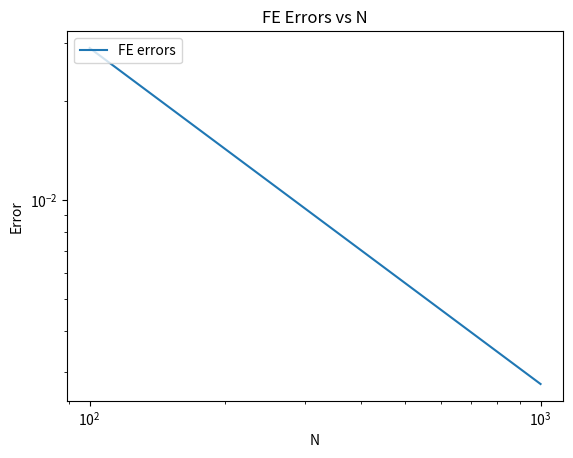
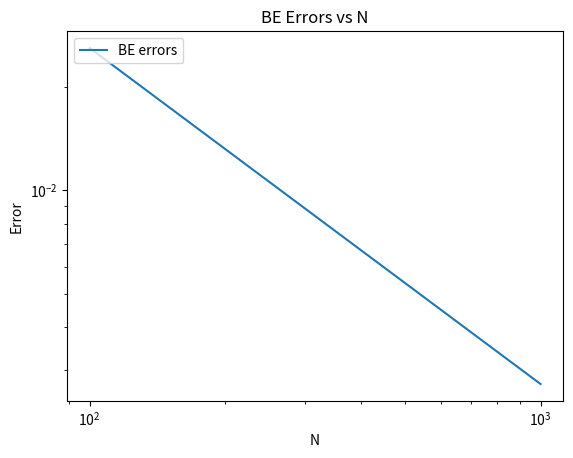
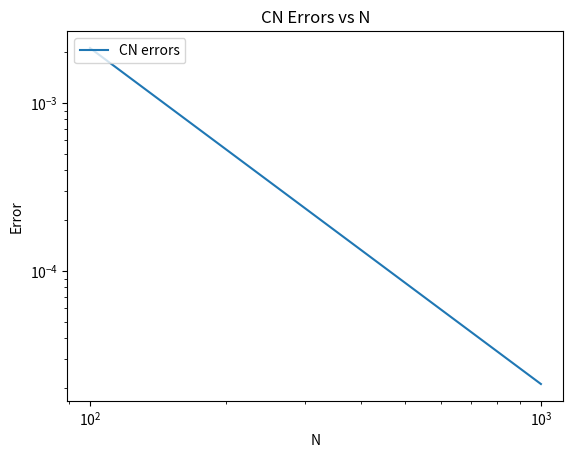
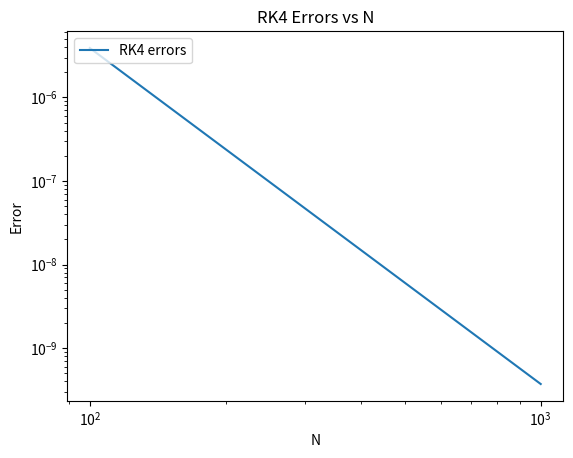
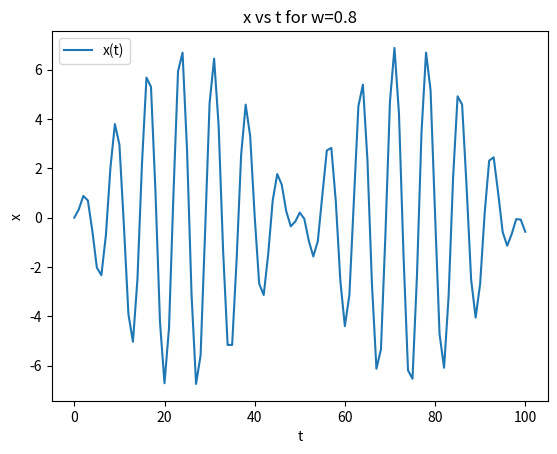
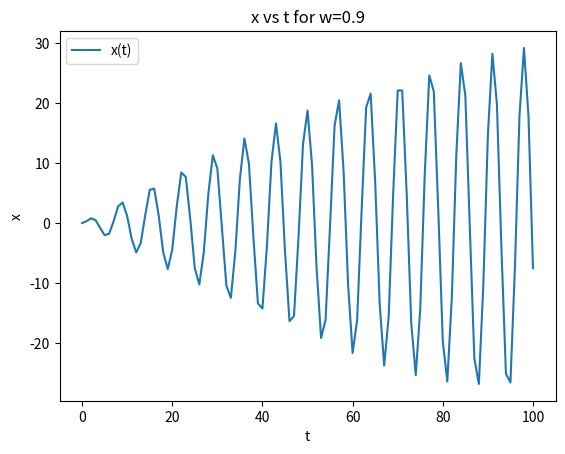
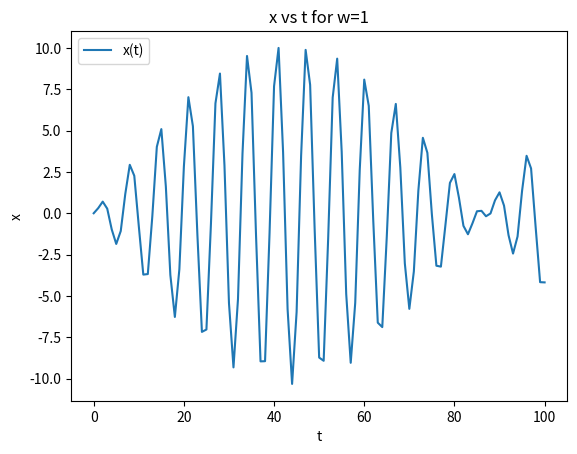
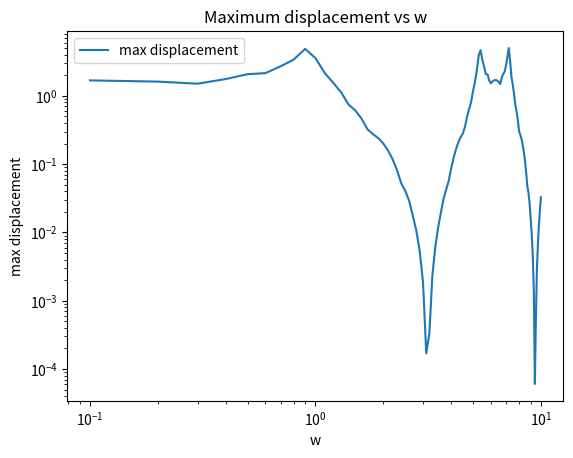

These figures' Python source, in order:
"""
hw6.py
Name(s): Pranay Pherwani
NetId(s): prp12
Date: 4/9/20
"""

import math
import numpy
import matplotlib.pyplot as plt

"""
FE: Forward Euler
"""
def FE(w0, z, m, w, x0, T, N):
	# calculate matrix A and delta t
	A = numpy.matrix([[0,1],[-(w0**2),-2*z*w0]])	
	dt = T/N

	# Initialize the vector x
	xV = [0]*(N+1)
	xV[0]=x0

	# Initialize x representing displacement
	x = [0]*(N+1)
	x[0] = x0.A[0][0]

	# Initialize t representing time
	t = [0]*(N+1)

	# Fill t with the timesteps
	for s in range(N+1):
		t[s] = s*dt

	# Calculate b and use the update rule to calculate the next vector x
	for n in range(N):
		b = numpy.matrix([[0],[math.cos(w*t[n])]])
		xV[n+1] = xV[n]+ dt*A*xV[n]+dt*b

		# Get the displacement x from the vector x
		x[n+1]=xV[n+1].A[0][0]

	return (x,t)

"""
BE: Backward Euler
"""
def BE(w0, z, m, w, x0, T, N):
	# calculate matrix A and delta t
	A = numpy.matrix([[0,1],[-(w0**2),-2*z*w0]])	
	dt = T/N

	# Initialize the vector x
	xV = [0]*(N+1)
	xV[0]=x0

	# Initialize x representing displacement
	x = [0]*(N+1)
	x[0] = x0.A[0][0]

	# Initialize t representing time
	t = [0]*(N+1)

	# Fill t with the timesteps
	for s in range(N+1):
		t[s] = s*dt

	# Calculate b and use the update rule to calculate the next vector x
	for n in range(N):
		b = numpy.matrix([[0],[math.cos(w*t[n+1])]])
		xV[n+1] = (numpy.matrix([[1,0],[0,1]])-dt*A).I*(xV[n]+dt*b)
		x[n+1]=xV[n+1].A[0][0]

	return (x,t)

"""
CN: Crank-Nicolson
"""
def CN(w0, z, m, w, x0, T, N):
	# calculate matrix A and delta t
	A = numpy.matrix([[0,1],[-(w0**2),-2*z*w0]])	
	dt = T/N

	# Initialize the vector x
	xV = [0]*(N+1)
	xV[0]=x0

	# Initialize x representing displacement
	x = [0]*(N+1)
	x[0] = x0.A[0][0]

	# Initialize t representing time
	t = [0]*(N+1)

	# Fill t with the timesteps
	for s in range(N+1):
		t[s] = s*dt

	# Calculate b and use the update rule to calculate the next vector x
	for n in range(N):
		b1 = numpy.matrix([[0],[math.cos(w*t[n])]])
		b2 = numpy.matrix([[0],[math.cos(w*t[n+1])]])
		xV[n+1] = ((numpy.matrix([[1,0],[0,1]])-(dt/2)*A).I*((numpy.matrix([[1,0],[0,1]])+(dt/2)*A)*xV[n]+dt*(b1+b2)/2))
		x[n+1]=xV[n+1].A[0][0]

	return (x,t)

"""
RK4: fourth order Runge-Kutta
"""
def RK4(w0, z, m, w, x0, T, N):
	# calculate matrix A and delta t
	A = numpy.matrix([[0,1],[-(w0**2),-2*z*w0]])	
	dt = T/N

	# Initialize the vector x
	xV = [0]*(N+1)
	xV[0]=x0

	# Initialize x representing displacement
	x = [0]*(N+1)
	x[0] = x0.A[0][0]

	# Initialize t representing time
	t = [0]*(N+1)

	# Fill t with the timesteps
	for s in range(N+1):
		t[s] = s*dt

	# Calculate b and use the update rule to calculate the next vector x
	for n in range(N):
		b1 = numpy.matrix([[0],[math.cos(w*t[n])]])
		k1 = dt*A*xV[n]+dt*b1

		b2 = numpy.matrix([[0],[math.cos(w*(t[n]+dt/2))]])
		k2 = dt*A*(xV[n]+k1/2)+dt*b2

		b3 = numpy.matrix([[0],[math.cos(w*(t[n]+dt/2))]])
		k3 = dt*A*(xV[n]+k2/2)+dt*b3

		b4 = numpy.matrix([[0],[math.cos(w*(t[n]+dt))]])
		k4 = dt*A*(xV[n]+k3)+dt*b4

		xV[n+1] = xV[n] + k1/6 + k2/3 + k3/3 + k4/6
		x[n+1]=xV[n+1].A[0][0]

	return (x,t)

"""
main
"""
if __name__ == '__main__':

	# Find the actual value for step 3
	correct = (1/2)*(math.sin(10)-10*(math.e**(-10)))

    # Create the range of N values.
	N = [10**p for p in range(2,4)]

	# Initialize values lists
	FEValues = []
	BEValues = []
	CNValues = []
	RK4Values = []

	# Initialize errors lists
	FEErrors = []
	BEErrors = []
	CNErrors = []
	RK4Errors = []

	# For each N, calculate the value for each rule and the error
	for n in N:
		# calculate the values for each rule
		fe = FE(1,1,1,1,numpy.matrix([[0],[0]]),10,n)[0][-1]
		be = BE(1,1,1,1,numpy.matrix([[0],[0]]),10,n)[0][-1]
		cn = CN(1,1,1,1,numpy.matrix([[0],[0]]),10,n)[0][-1]
		rk4 = RK4(1,1,1,1,numpy.matrix([[0],[0]]),10,n)[0][-1]

		# append the values to the lists
		FEValues.append(fe)
		BEValues.append(be)
		CNValues.append(cn)
		RK4Values.append(rk4)

		# calculate the errors and append them to the errors lists
		FEErrors.append(abs((fe-correct)/correct))
		BEErrors.append(abs((be-correct)/correct))
		CNErrors.append(abs((cn-correct)/correct))
		RK4Errors.append(abs((rk4-correct)/correct))

	# plot the errors vs N for FE
	plt.figure()
	fig, ax = plt.subplots()
	ax.set_yscale('log')
	ax.set_xscale('log')
	ax.plot(N, FEErrors, label = 'FE errors')
	legend = ax.legend(loc='upper left')
	plt.title('FE Errors vs N')
	plt.xlabel('N')
	plt.ylabel('Error')
	plt.savefig('FE.png', bbox_inches='tight') 
	plt.close('all')

	# plot the errors vs N for BE
	plt.figure()
	fig, ax = plt.subplots()
	ax.set_yscale('log')
	ax.set_xscale('log')
	ax.plot(N, BEErrors, label = 'BE errors')
	legend = ax.legend(loc='upper left')
	plt.title('BE Errors vs N')
	plt.xlabel('N')
	plt.ylabel('Error')
	plt.savefig('BE.png', bbox_inches='tight') 
	plt.close('all')

	# plot the errors vs N for CN
	plt.figure()
	fig, ax = plt.subplots()
	ax.set_yscale('log')
	ax.set_xscale('log')
	ax.plot(N, CNErrors, label = 'CN errors')
	legend = ax.legend(loc='upper left')
	plt.title('CN Errors vs N')
	plt.xlabel('N')
	plt.ylabel('Error')
	plt.savefig('CN.png', bbox_inches='tight') 
	plt.close('all')

	# plot the errors vs N for RK4
	plt.figure()
	fig, ax = plt.subplots()
	ax.set_yscale('log')
	ax.set_xscale('log')
	ax.plot(N, RK4Errors, label = 'RK4 errors')
	legend = ax.legend(loc='upper left')
	plt.title('RK4 Errors vs N')
	plt.xlabel('N')
	plt.ylabel('Error')
	plt.savefig('RK4.png', bbox_inches='tight') 
	plt.close('all')

	# Part 4

	# Use CN to calculate the values for w=0.8,0.9,1
	(x1,times) = CN(1,0,1,0.8,numpy.matrix([[0],[0]]),100,100)
	x2 = CN(1,0,1,0.9,numpy.matrix([[0],[0]]),100,100)[0]
	x3 = CN(1,0,1,1,numpy.matrix([[0],[0]]),100,100)[0]

	# plot x vs t for w=0.8
	plt.figure()
	fig, ax = plt.subplots()
	ax.plot(times, x1, label = 'x(t)')
	legend = ax.legend(loc='upper left')
	plt.title('x vs t for w=0.8')
	plt.xlabel('t')
	plt.ylabel('x')
	plt.savefig('x1.png', bbox_inches='tight') 
	plt.close('all')

	# plot x vs t for w=0.9
	plt.figure()
	fig, ax = plt.subplots()
	ax.plot(times, x2, label = 'x(t)')
	legend = ax.legend(loc='upper left')
	plt.title('x vs t for w=0.9')
	plt.xlabel('t')
	plt.ylabel('x')
	plt.savefig('x2.png', bbox_inches='tight') 
	plt.close('all')

	# plot x vs t for w=1
	plt.figure()
	fig, ax = plt.subplots()
	ax.plot(times, x3, label = 'x(t)')
	legend = ax.legend(loc='upper left')
	plt.title('x vs t for w=1')
	plt.xlabel('t')
	plt.ylabel('x')
	plt.savefig('x3.png', bbox_inches='tight') 
	plt.close('all')

	# Part 5

	# Initialize w list and max displacement list
	wValues = []
	maxValues = []

	# Set w list to 0.1 to 10 with 0.1 increments
	for i in range(1,101):
		wValues.append(i/10)

	# Calculate max values from displacement lists using CN for each w
	for w in wValues:
		x = CN(1,1/10,1,w,numpy.matrix([[0],[0]]),100,100)[0]
		absValues =[abs(n) for n in x]
		maxValues.append(max(absValues))

	# plot the maximum displacement vs w
	plt.figure()
	fig, ax = plt.subplots()
	ax.set_yscale('log')
	ax.set_xscale('log')
	ax.plot(wValues, maxValues, label = 'max displacement')
	legend = ax.legend(loc='upper left')
	plt.title('Maximum displacement vs w')
	plt.xlabel('w')
	plt.ylabel('max displacement')
	plt.savefig('Displacement.png', bbox_inches='tight') 
	plt.close('all')
